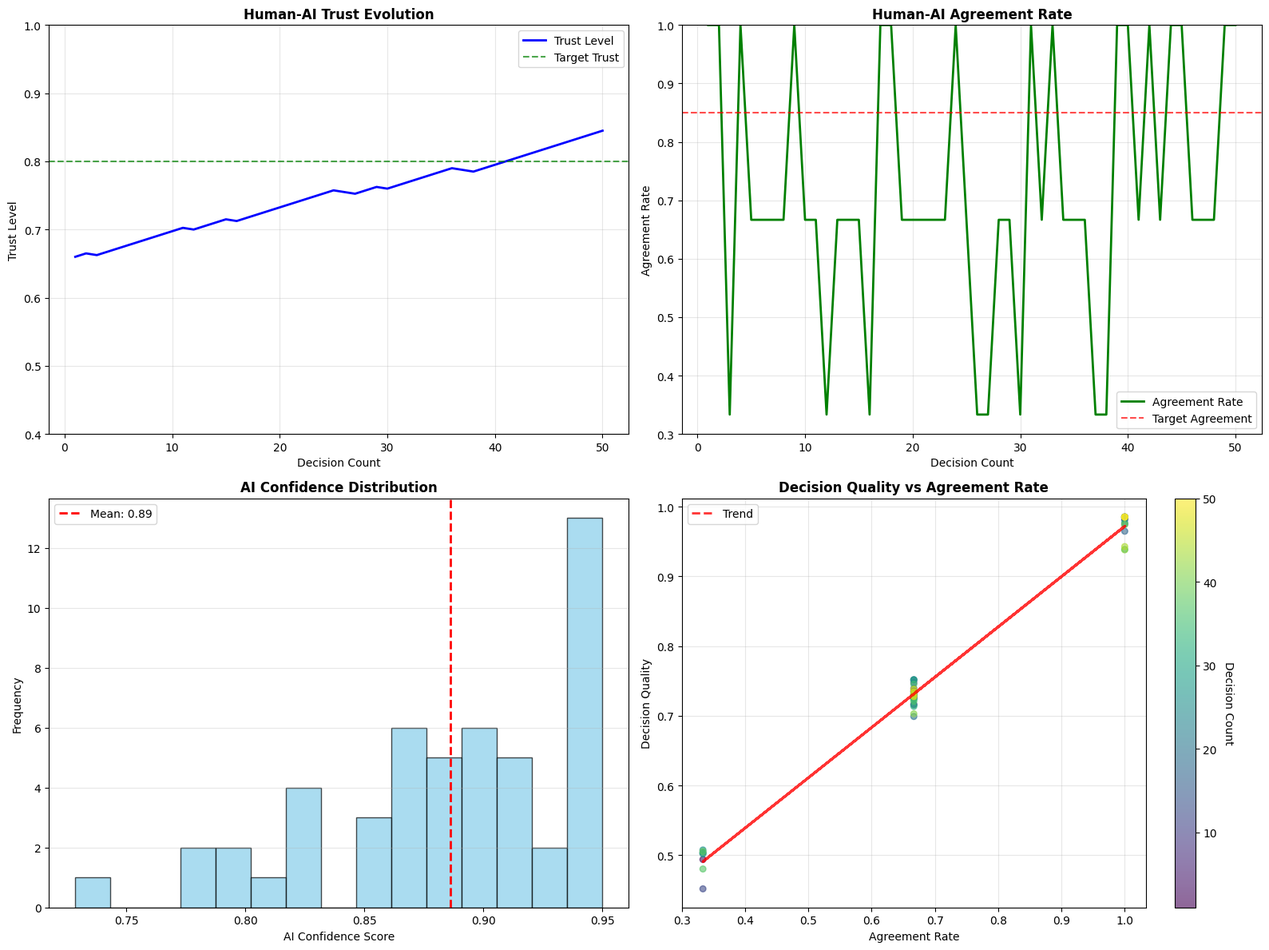

Generate this figure with matplotlib:
# Import required libraries
import numpy as np
import pandas as pd
import matplotlib.pyplot as plt
import seaborn as sns
from typing import Dict, List, Tuple, Any, Optional
from dataclasses import dataclass
import random
import time
from collections import defaultdict
import warnings
warnings.filterwarnings('ignore')

# Set plotting style
plt.style.use('default')
sns.set_palette("husl")

print("Libraries imported successfully for P88-Tier-7: Human-AI Symbiotic Partnership")

@dataclass
class HumanExpert:
    """Human expert data structure"""
    id: int
    name: str
    expertise_area: str
    experience_years: int
    confidence_weight: float
    
@dataclass
class AIRecommendation:
    """AI recommendation data structure"""
    supplier_id: int
    supplier_name: str
    recommendation: str  # 'approve', 'reject', 'conditional'
    confidence_score: float
    explanation: List[str]
    supporting_data: Dict[str, float]
    
@dataclass
class HumanAIPartnership:
    """Human-AI partnership management system"""
    experts: List[HumanExpert]
    current_trust_level: float
    agreement_history: List[bool]
    learning_rate: float
    decision_count: int

# Create human experts for the partnership
experts = [
    HumanExpert(1, "Dr. Sarah Chen", "Supply Chain Strategy", 15, 0.9),
    HumanExpert(2, "Mr. James Rodriguez", "Quality Engineering", 12, 0.85),
    HumanExpert(3, "Ms. Lisa Thompson", "Financial Analysis", 10, 0.8)
]

# Initialize the partnership
partnership = HumanAIPartnership(
    experts=experts,
    current_trust_level=0.65,
    agreement_history=[],
    learning_rate=0.05,
    decision_count=0
)

print(f"Human-AI Partnership initialized:")
print(f"  Experts: {len(experts)}")
print(f"  Initial Trust Level: {partnership.current_trust_level:.1%}")
print(f"  Learning Rate: {partnership.learning_rate:.1%}")

for expert in experts:
    print(f"    - {expert.name}: {expert.expertise_area} ({expert.experience_years} years)")

class ExplainableAISystem:
    """Explainable AI system for supplier selection"""
    
    def __init__(self, learning_rate: float = 0.1):
        self.learning_rate = learning_rate
        self.supplier_models = {}
        self.feature_weights = {
            'cost_performance': 0.25,
            'quality_score': 0.25,
            'delivery_reliability': 0.20,
            'financial_stability': 0.15,
            'innovation_capability': 0.10,
            'sustainability_score': 0.05
        }
        self.confidence_threshold = 0.7
        
    def evaluate_supplier(self, supplier_data: Dict[str, float]) -> AIRecommendation:
        """Generate explainable AI recommendation for supplier"""
        
        # Calculate weighted score
        score = 0.0
        for feature, weight in self.feature_weights.items():
            score += supplier_data.get(feature, 0.5) * weight
        
        # Generate recommendation
        if score >= 0.8:
            recommendation = "approve"
        elif score >= 0.6:
            recommendation = "conditional"
        else:
            recommendation = "reject"
            
        # Calculate confidence based on data completeness and score consistency
        data_completeness = len([v for v in supplier_data.values() if v is not None]) / len(supplier_data)
        confidence = min(0.95, score * data_completeness + 0.1)
        
        # Generate explanation
        explanation = self._generate_explanation(supplier_data, score)
        
        return AIRecommendation(
            supplier_id=supplier_data.get('id', 0),
            supplier_name=supplier_data.get('name', 'Unknown'),
            recommendation=recommendation,
            confidence_score=confidence,
            explanation=explanation,
            supporting_data=supplier_data
        )
    
    def _generate_explanation(self, supplier_data: Dict[str, float], score: float) -> List[str]:
        """Generate human-readable explanation for recommendation"""
        explanation = []
        
        # Identify strongest and weakest areas
        features_scores = [(feature, supplier_data.get(feature, 0.5) * weight) 
                          for feature, weight in self.feature_weights.items()]
        features_scores.sort(key=lambda x: x[1], reverse=True)
        
        # Top strengths
        for feature, contribution in features_scores[:2]:
            if contribution > 0.15:
                feature_name = feature.replace('_', ' ').title()
                explanation.append(f"Strong {feature_name}: {supplier_data.get(feature, 0.5):.1%}")
        
        # Areas for improvement
        for feature, contribution in features_scores[-2:]:
            if contribution < 0.08:
                feature_name = feature.replace('_', ' ').title()
                explanation.append(f"Consider improving {feature_name}: {supplier_data.get(feature, 0.5):.1%}")
        
        # Overall assessment
        if score >= 0.8:
            explanation.append("Overall excellent performance across key metrics")
        elif score >= 0.6:
            explanation.append("Good performance with some areas for improvement")
        else:
            explanation.append("Significant improvements needed before approval")
        
        return explanation
    
    def learn_from_feedback(self, recommendation: AIRecommendation, 
                          human_feedback: str, outcome: bool):
        """Learn from human feedback and outcomes"""
        
        # Adjust feature weights based on feedback
        if human_feedback.lower() == 'agree' and outcome:
            # Reinforce current weights
            pass
        elif human_feedback.lower() == 'disagree' and not outcome:
            # Adjust weights to be more aligned with human judgment
            self.feature_weights['quality_score'] *= 1.1
            self.feature_weights['delivery_reliability'] *= 1.05
            self.feature_weights['cost_performance'] *= 0.95
            
        # Normalize weights
        total_weight = sum(self.feature_weights.values())
        for feature in self.feature_weights:
            self.feature_weights[feature] /= total_weight

# Initialize the AI system
ai_system = ExplainableAISystem(learning_rate=0.1)

# Create sample supplier data for evaluation
supplier_data = {
    'id': 1,
    'name': 'TechComponents Ltd',
    'cost_performance': 0.85,
    'quality_score': 0.92,
    'delivery_reliability': 0.88,
    'financial_stability': 0.90,
    'innovation_capability': 0.78,
    'sustainability_score': 0.82
}

# Generate AI recommendation
ai_recommendation = ai_system.evaluate_supplier(supplier_data)

print("=== AI RECOMMENDATION ===")
print(f"Supplier: {ai_recommendation.supplier_name}")
print(f"Recommendation: {ai_recommendation.recommendation.upper()}")
print(f"Confidence Score: {ai_recommendation.confidence_score:.1%}")
print(f"\nExplanation:")
for i, point in enumerate(ai_recommendation.explanation, 1):
    print(f"  {i}. {point}")

print(f"\nSupporting Data:")
for key, value in ai_recommendation.supporting_data.items():
    if key not in ['id', 'name']:
        print(f"  {key.replace('_', ' ').title()}: {value:.1%}")

class HumanExpertInterface:
    """Interface for human expert interaction with AI system"""
    
    def __init__(self, partnership: HumanAIPartnership, ai_system: ExplainableAISystem):
        self.partnership = partnership
        self.ai_system = ai_system
        self.decision_history = []
        
    def get_expert_feedback(self, ai_recommendation: AIRecommendation, 
                           expert: HumanExpert) -> Dict[str, Any]:
        """Simulate expert feedback on AI recommendation"""
        
        # Simulate expert evaluation based on their expertise
        expert_score = 0.0
        
        if expert.expertise_area == "Supply Chain Strategy":
            # Focus on cost and delivery reliability
            expert_score = (ai_recommendation.supporting_data['cost_performance'] * 0.4 +
                          ai_recommendation.supporting_data['delivery_reliability'] * 0.4 +
                          ai_recommendation.supporting_data['quality_score'] * 0.2)
        elif expert.expertise_area == "Quality Engineering":
            # Focus on quality and innovation
            expert_score = (ai_recommendation.supporting_data['quality_score'] * 0.5 +
                          ai_recommendation.supporting_data['innovation_capability'] * 0.3 +
                          ai_recommendation.supporting_data['financial_stability'] * 0.2)
        else:  # Financial Analysis
            # Focus on financial stability and cost
            expert_score = (ai_recommendation.supporting_data['financial_stability'] * 0.5 +
                          ai_recommendation.supporting_data['cost_performance'] * 0.3 +
                          ai_recommendation.supporting_data['delivery_reliability'] * 0.2)
        
        # Determine expert recommendation
        if expert_score >= 0.8:
            expert_rec = "approve"
        elif expert_score >= 0.6:
            expert_rec = "conditional"
        else:
            expert_rec = "reject"
        
        # Determine agreement with AI
        agreement = (expert_rec == ai_recommendation.recommendation)
        
        # Add some uncertainty based on experience
        if expert.experience_years < 12 and random.random() < 0.2:
            agreement = not agreement
        
        return {
            'expert': expert,
            'expert_recommendation': expert_rec,
            'expert_score': expert_score,
            'ai_recommendation': ai_recommendation.recommendation,
            'agreement': agreement,
            'confidence': expert.confidence_weight
        }
    
    def collaborative_decision(self, supplier_data: Dict[str, float]) -> Dict[str, Any]:
        """Make collaborative decision combining AI and human expertise"""
        
        # Get AI recommendation
        ai_rec = self.ai_system.evaluate_supplier(supplier_data)
        
        # Get feedback from all experts
        expert_feedbacks = []
        for expert in self.partnership.experts:
            feedback = self.get_expert_feedback(ai_rec, expert)
            expert_feedbacks.append(feedback)
        
        # Calculate agreement metrics
        agreement_count = sum(1 for f in expert_feedbacks if f['agreement'])
        agreement_rate = agreement_count / len(expert_feedbacks)
        
        # Make final decision
        if agreement_rate >= 0.67 and ai_rec.confidence_score >= 0.7:
            final_decision = ai_rec.recommendation
            decision_basis = "AI-Human consensus"
        elif agreement_rate >= 0.5:
            final_decision = "conditional"  # Require more analysis
            decision_basis = "Partial agreement"
        else:
            # Weight expert opinions more heavily
            expert_approve = sum(1 for f in expert_feedbacks 
                              if f['expert_recommendation'] in ['approve', 'conditional'])
            if expert_approve >= 2:
                final_decision = "conditional"
            else:
                final_decision = "reject"
            decision_basis = "Human expert override"
        
        # Update trust based on agreement
        self.partnership.agreement_history.append(agreement_rate >= 0.5)
        if agreement_rate >= 0.5:
            self.partnership.current_trust_level = min(1.0, 
                self.partnership.current_trust_level + self.partnership.learning_rate * 0.1)
        else:
            self.partnership.current_trust_level = max(0.3, 
                self.partnership.current_trust_level - self.partnership.learning_rate * 0.05)
        
        self.partnership.decision_count += 1
        
        return {
            'supplier': supplier_data['name'],
            'ai_recommendation': ai_rec.recommendation,
            'ai_confidence': ai_rec.confidence_score,
            'expert_feedbacks': expert_feedbacks,
            'agreement_rate': agreement_rate,
            'final_decision': final_decision,
            'decision_basis': decision_basis,
            'current_trust': self.partnership.current_trust_level
        }

# Initialize the human-AI interface
interface = HumanExpertInterface(partnership, ai_system)

# Simulate collaborative decision making
decision = interface.collaborative_decision(supplier_data)

print("=== COLLABORATIVE DECISION MAKING ===")
print(f"Supplier: {decision['supplier']}")
print(f"AI Recommendation: {decision['ai_recommendation'].upper()}")
print(f"AI Confidence: {decision['ai_confidence']:.1%}")
print(f"\nExpert Feedback:")
for feedback in decision['expert_feedbacks']:
    status = "AGREES" if feedback['agreement'] else "DISAGREES"
    print(f"  {feedback['expert'].name} ({feedback['expert'].expertise_area}): {feedback['expert_recommendation'].upper()} - {status}")

print(f"\nAgreement Rate: {decision['agreement_rate']:.1%}")
print(f"Final Decision: {decision['final_decision'].upper()}")
print(f"Decision Basis: {decision['decision_basis']}")
print(f"Updated Trust Level: {decision['current_trust']:.1%}")

def simulate_partnership_evolution(interface: HumanExpertInterface, 
                                    num_decisions: int = 50) -> Dict[str, Any]:
    """Simulate the evolution of human-AI partnership over multiple decisions"""
    
    evolution_data = {
        'decision_count': [],
        'trust_levels': [],
        'agreement_rates': [],
        'ai_confidence': [],
        'decision_quality': []
    }
    
    # Generate diverse supplier scenarios
    for i in range(num_decisions):
        # Create varied supplier data
        supplier_scenario = {
            'id': i + 1,
            'name': f'Supplier_{i+1}',
            'cost_performance': np.random.normal(0.75, 0.15),
            'quality_score': np.random.normal(0.80, 0.12),
            'delivery_reliability': np.random.normal(0.85, 0.10),
            'financial_stability': np.random.normal(0.82, 0.13),
            'innovation_capability': np.random.normal(0.75, 0.18),
            'sustainability_score': np.random.normal(0.78, 0.15)
        }
        
        # Ensure values are in valid range
        for key in supplier_scenario:
            if key not in ['id', 'name']:
                supplier_scenario[key] = max(0.0, min(1.0, supplier_scenario[key]))
        
        # Make collaborative decision
        decision = interface.collaborative_decision(supplier_scenario)
        
        # Record evolution data
        evolution_data['decision_count'].append(i + 1)
        evolution_data['trust_levels'].append(decision['current_trust'])
        evolution_data['agreement_rates'].append(decision['agreement_rate'])
        evolution_data['ai_confidence'].append(decision['ai_confidence'])
        
        # Simulate decision quality (higher when agreement is high)
        quality = decision['agreement_rate'] * 0.7 + decision['ai_confidence'] * 0.3
        evolution_data['decision_quality'].append(quality)
    
    return evolution_data

# Simulate partnership evolution
evolution = simulate_partnership_evolution(interface, 50)

print("=== PARTNERSHIP EVOLUTION SIMULATION ===")
print(f"Total Decisions: {len(evolution['decision_count'])}")
print(f"Initial Trust Level: {evolution['trust_levels'][0]:.1%}")
print(f"Final Trust Level: {evolution['trust_levels'][-1]:.1%}")
print(f"Average Agreement Rate: {np.mean(evolution['agreement_rates']):.1%}")
print(f"Average Decision Quality: {np.mean(evolution['decision_quality']):.1%}")

def visualize_partnership_evolution(evolution_data: Dict[str, Any]):
    """Create comprehensive visualization of partnership evolution"""
    fig, ((ax1, ax2), (ax3, ax4)) = plt.subplots(2, 2, figsize=(16, 12))
    
    # 1. Trust Level Evolution
    ax1.plot(evolution_data['decision_count'], evolution_data['trust_levels'], 
            'b-', linewidth=2, label='Trust Level')
    ax1.axhline(y=0.8, color='g', linestyle='--', alpha=0.7, label='Target Trust')
    ax1.set_xlabel('Decision Count')
    ax1.set_ylabel('Trust Level')
    ax1.set_title('Human-AI Trust Evolution', fontweight='bold')
    ax1.grid(True, alpha=0.3)
    ax1.legend()
    ax1.set_ylim(0.4, 1.0)
    
    # 2. Agreement Rate Over Time
    ax2.plot(evolution_data['decision_count'], evolution_data['agreement_rates'], 
            'g-', linewidth=2, label='Agreement Rate')
    ax2.axhline(y=0.85, color='r', linestyle='--', alpha=0.7, label='Target Agreement')
    ax2.set_xlabel('Decision Count')
    ax2.set_ylabel('Agreement Rate')
    ax2.set_title('Human-AI Agreement Rate', fontweight='bold')
    ax2.grid(True, alpha=0.3)
    ax2.legend()
    ax2.set_ylim(0.3, 1.0)
    
    # 3. AI Confidence Distribution
    ax3.hist(evolution_data['ai_confidence'], bins=15, alpha=0.7, color='skyblue', edgecolor='black')
    ax3.axvline(x=np.mean(evolution_data['ai_confidence']), color='red', linestyle='--', 
               linewidth=2, label=f'Mean: {np.mean(evolution_data["ai_confidence"]):.2f}')
    ax3.set_xlabel('AI Confidence Score')
    ax3.set_ylabel('Frequency')
    ax3.set_title('AI Confidence Distribution', fontweight='bold')
    ax3.grid(True, alpha=0.3, axis='y')
    ax3.legend()
    
    # 4. Decision Quality vs Agreement Rate
    scatter = ax4.scatter(evolution_data['agreement_rates'], evolution_data['decision_quality'], 
                        c=evolution_data['decision_count'], cmap='viridis', alpha=0.6, s=30)
    ax4.set_xlabel('Agreement Rate')
    ax4.set_ylabel('Decision Quality')
    ax4.set_title('Decision Quality vs Agreement Rate', fontweight='bold')
    ax4.grid(True, alpha=0.3)
    
    # Add trend line
    z = np.polyfit(evolution_data['agreement_rates'], evolution_data['decision_quality'], 1)
    p = np.poly1d(z)
    ax4.plot(evolution_data['agreement_rates'], p(evolution_data['agreement_rates']), 
            "r--", alpha=0.8, linewidth=2, label='Trend')
    ax4.legend()
    
    # Add colorbar for decision count
    cbar = plt.colorbar(scatter, ax=ax4)
    cbar.set_label('Decision Count', rotation=270, labelpad=15)
    
    plt.tight_layout()
    plt.savefig('p88_tier7_evolution.png', dpi=300, bbox_inches='tight')
    plt.show()
    
    return fig

# Visualize partnership evolution
fig = visualize_partnership_evolution(evolution)

def analyze_partnership_effectiveness(evolution_data: Dict[str, Any]) -> Dict[str, Any]:
    """Analyze the effectiveness of the human-AI partnership"""
    
    analysis = {
        'trust_improvement': evolution_data['trust_levels'][-1] - evolution_data['trust_levels'][0],
        'average_agreement': np.mean(evolution_data['agreement_rates']),
        'final_agreement': evolution_data['agreement_rates'][-1],
        'average_ai_confidence': np.mean(evolution_data['ai_confidence']),
        'decision_quality_trend': np.polyfit(evolution_data['decision_count'], 
                                              evolution_data['decision_quality'], 1)[0],
        'high_agreement_periods': sum(1 for rate in evolution_data['agreement_rates'] 
                                   if rate >= 0.8),
        'learning_phase_length': 0  # Decisions until trust > 0.8
    }
    
    # Find learning phase length
    for i, trust in enumerate(evolution_data['trust_levels']):
        if trust >= 0.8:
            analysis['learning_phase_length'] = i + 1
            break
    
    return analysis

# Analyze partnership effectiveness
analysis = analyze_partnership_effectiveness(evolution)

print("=== PARTNERSHIP EFFECTIVENESS ANALYSIS ===")
print(f"Trust Improvement: {analysis['trust_improvement']:+.1%}")
print(f"Average Agreement Rate: {analysis['average_agreement']:.1%}")
print(f"Final Agreement Rate: {analysis['final_agreement']:.1%}")
print(f"Average AI Confidence: {analysis['average_ai_confidence']:.1%}")
print(f"Decision Quality Trend: {analysis['decision_quality_trend']:+.4f} per decision")
print(f"High Agreement Periods: {analysis['high_agreement_periods']} out of {len(evolution['decision_count'])} decisions")
print(f"Learning Phase Length: {analysis['learning_phase_length']} decisions to reach 80% trust")

print(f"\n🎯 **Key Insights:**")
if analysis['trust_improvement'] > 0.1:
    print(f"   ✓ Strong trust building: {analysis['trust_improvement']:.1%} improvement")
if analysis['average_agreement'] > 0.75:
    print(f"   ✓ Excellent collaboration: {analysis['average_agreement']:.1%} average agreement")
if analysis['decision_quality_trend'] > 0:
    print(f"   ✓ Continuous improvement: Positive learning trend")
if analysis['learning_phase_length'] < 20:
    print(f"   ✓ Fast learning: Trust target reached in {analysis['learning_phase_length']} decisions")
